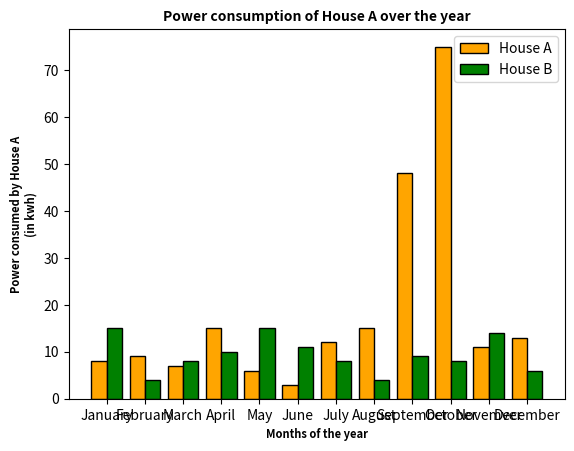

The script that saved this image:
# import matplotlib.pyplot as plt
# import numpy as np


# Question 1:
# Food  = ['Meat', 'Banana', 'Avocados', 'Sweet Potatos', 'Spinach', 'Watermelon','Coconut water', 'Beans', 'Legumes' , 'Tomato']
# Calories = [250, 130, 140, 120, 20, 20, 10, 50, 40, 19]
# Potassium = [40, 55, 20, 30, 40, 32, 10, 26, 25, 20]
# Fat = [8, 5, 3, 6, 1, 1.5, 0, 2, 1.5, 2.5]


# # Plotting the data
# plt.plot(Food, Calories, label='Calories', marker='o')
# plt.plot(Food, Potassium, label='Potassium', marker = 'o')
# plt.plot(Food, Fat, label='Fat', marker = 'o')


# plt.xlabel('Food')
# plt.ylabel('Nutrients\n(Calories, Potassium, Fat)')

# plt.title('Food vs Nutrients (Calories, Potassium, Fat)')

# plt.grid()
# plt.legend()
# plt.show()



# Question 2:
import matplotlib.pyplot as plt
import numpy as np
month = ["January", "February", "March", "April", "May", "June", "July", "August", "September", "October", "Novemver", "December"]
houseA = [8, 9, 7, 15, 6, 3, 12, 15, 48, 75, 11, 13]
houseB = [15, 4, 8, 10, 15, 11, 8, 4, 9, 8, 14, 6]
colour = ["red","blue","orange","green","yellow","lime","skyblue","magenta","grey","pink","indigo"]
p = np.arange(len(month))

plt.bar(p - 0.2,houseA, label="House A" ,color="orange",alpha = 1, edgecolor="black",width=0.4)
plt.bar(p + 0.2,houseB, label="House B" ,color="green",alpha = 1, edgecolor="black",width=0.4)

plt.xlabel('Months of the year',fontsize=8,fontweight="bold",fontstyle=None)
plt.xticks(p,month)
plt.ylabel('Power consumed by House A\n(in kwh)',fontsize=8,fontweight="bold",fontstyle=None)
plt.title("Power consumption of House A over the year",fontsize=10,fontweight="bold",fontstyle=None)

plt.legend()
plt.show()


# import numpy as np
# c = np.arange(14,dtype=float)
# print(c)
# # print(c.size,c.dtype,c.itemsize,c.ndim,c.shape)

# a = np.array([1])
# print(a.ndim)

# print(np.ones((2,2),dtype=int))

# print(np.arange(5) + np.arange(5))

# [redacted]
# [redacted]

# print(jaya*bachchan)